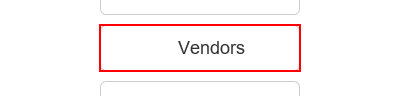
Task: Robotic Enterprise Framework
Workflow: NavegationVendor

Step 1: click on the button 'Vendors'
